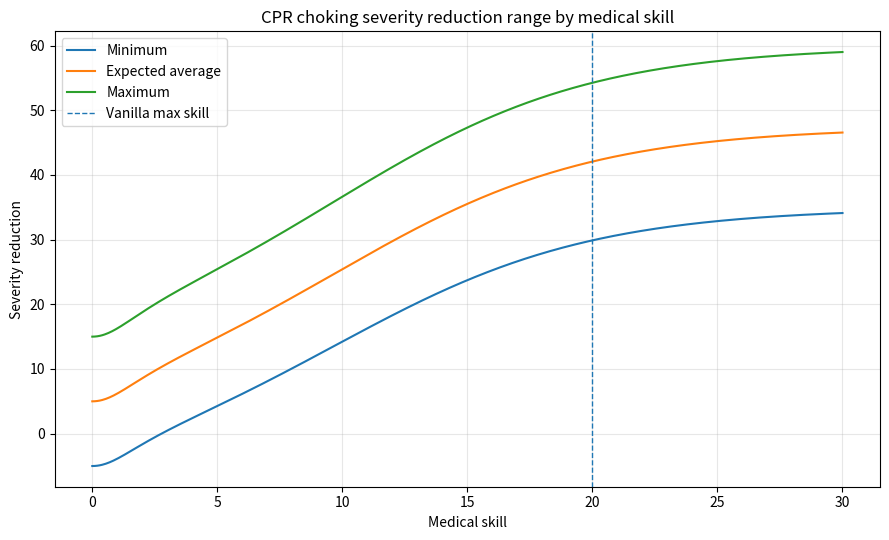

This chart was generated by the following Python code: (Note: this script raises an exception after producing the figure.)
#!/usr/bin/env python3

import numpy as np
import matplotlib.pyplot as plt

output_path = "/lab/workspace/plots/cpr_choking_reduction_by_medical_skill.png"
title = "CPR choking severity reduction range by medical skill"
lower_min, upper_min = -0.05, 0.35
lower_max, upper_max = 0.15, 0.60

def logistic(x, midpoint=10.0, sharpness=0.2):
    return 1.0 / (1.0 + np.exp(-sharpness * (x - midpoint)))

def inverse_hill_factor(x, half_effect=2.0, exponent=2.0):
    x = np.maximum(x, 0.0)
    return 1.0 / (1.0 + (x / half_effect) ** exponent)

def lerp(a, b, t):
    return a + (b - a) * t

skills = np.linspace(0.0, 30.0, 601)

treatment_effectiveness = logistic(skills) * (1.0 - inverse_hill_factor(skills))

minimum_removal = lerp(lower_min, upper_min, treatment_effectiveness)
maximum_removal = lerp(lower_max, upper_max, treatment_effectiveness)
expected_removal = (minimum_removal + maximum_removal) / 2.0

plt.figure(figsize=(9, 5.5))
plt.plot(skills, minimum_removal * 100.0, label="Minimum")
plt.plot(skills, expected_removal * 100.0, label="Expected average")
plt.plot(skills, maximum_removal * 100.0, label="Maximum")
plt.axvline(20.0, linestyle="--", linewidth=1, label="Vanilla max skill")
plt.xlabel("Medical skill")
plt.ylabel("Severity reduction")
plt.title(title)
plt.legend()
plt.grid(True, alpha=0.3)
plt.tight_layout()

plt.savefig(output_path, dpi=160)
